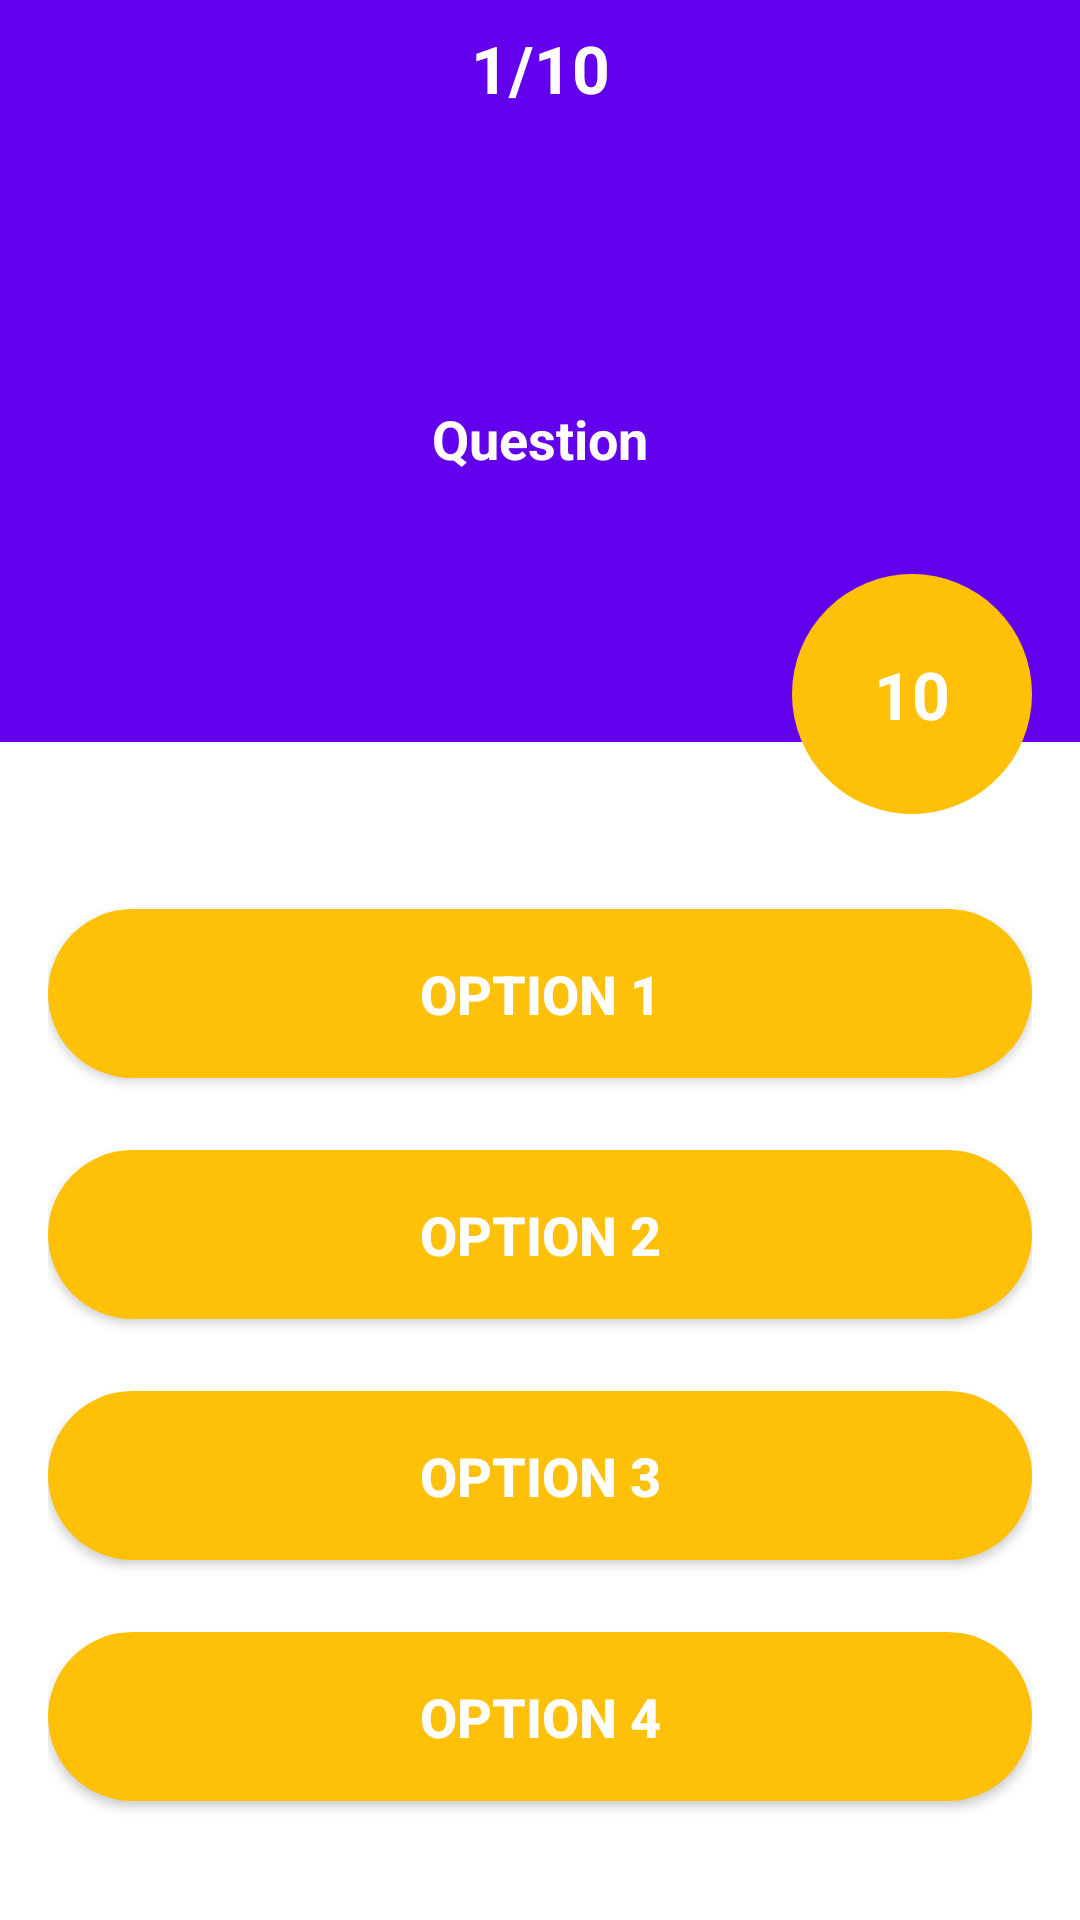

Reconstruct the res/layout file that produces this screen, plus the resources it refers to.
<!-- AndroidManifest.xml: application theme Theme.MockTrainer -->
<!-- res/layout/activity_question.xml -->
<?xml version="1.0" encoding="utf-8"?>
<androidx.constraintlayout.widget.ConstraintLayout xmlns:android="http://schemas.android.com/apk/res/android"
    xmlns:app="http://schemas.android.com/apk/res-auto"
    xmlns:tools="http://schemas.android.com/tools"
    android:layout_width="match_parent"
    android:layout_height="match_parent"
    tools:context=".QuestionActivity">

    <LinearLayout
        android:id="@+id/linearLayout"
        android:layout_width="0dp"
        android:layout_height="wrap_content"
        android:background="@drawable/gradient_bg"
        android:orientation="vertical"
        app:layout_constraintEnd_toEndOf="parent"
        app:layout_constraintStart_toStartOf="parent"
        app:layout_constraintTop_toTopOf="parent">

        <TextView
            android:id="@+id/que_no"
            android:layout_width="match_parent"
            android:layout_height="wrap_content"
            android:gravity="center"
            android:padding="8dp"
            android:text="1/10"
            android:textColor="@color/white"
            android:textSize="22sp"
            android:textStyle="bold" />

        <TextView
            android:id="@+id/question"
            android:layout_width="match_parent"
            android:layout_height="170dp"
            android:layout_margin="16dp"
            android:gravity="center"
            android:text="Question"
            android:textColor="@color/white"
            android:textSize="18sp"
            android:textStyle="bold" />
    </LinearLayout>

    <LinearLayout
        android:id="@+id/linearLayout2"
        android:layout_width="0dp"
        android:layout_height="0dp"
        android:layout_marginBottom="16dp"
        android:layout_marginEnd="16dp"
        android:layout_marginStart="16dp"
        android:layout_marginTop="32dp"
        android:gravity="center"
        android:orientation="vertical"
        app:layout_constraintBottom_toBottomOf="parent"
        app:layout_constraintEnd_toEndOf="parent"
        app:layout_constraintStart_toStartOf="parent"
        app:layout_constraintTop_toBottomOf="@+id/linearLayout">

        <Button
            android:id="@+id/option1"
            android:layout_width="match_parent"
            android:layout_height="wrap_content"
            android:layout_marginBottom="24dp"
            android:background="@drawable/round_corner"
            android:elevation="3dp"
            android:padding="16dp"
            android:text="OPTION 1"
            android:textColor="@color/white"
            android:textSize="18sp"
            android:textStyle="bold" />

        <Button
            android:id="@+id/option2"
            android:layout_width="match_parent"
            android:layout_height="wrap_content"
            android:layout_marginBottom="24dp"
            android:background="@drawable/round_corner"
            android:elevation="3dp"
            android:padding="16dp"
            android:text="OPTION 2"
            android:textColor="@color/white"
            android:textSize="18sp"
            android:textStyle="bold" />

        <Button
            android:id="@+id/option3"
            android:layout_width="match_parent"
            android:layout_height="wrap_content"
            android:layout_marginBottom="24dp"
            android:background="@drawable/round_corner"
            android:elevation="3dp"
            android:padding="16dp"
            android:text="OPTION 3"
            android:textColor="@color/white"
            android:textSize="18sp"
            android:textStyle="bold" />

        <Button
            android:id="@+id/option4"
            android:layout_width="match_parent"
            android:layout_height="wrap_content"
            android:background="@drawable/round_corner"
            android:elevation="3dp"
            android:padding="16dp"
            android:text="OPTION 4"
            android:textColor="@color/white"
            android:textSize="18sp"
            android:textStyle="bold" />


    </LinearLayout>

    <TextView
        android:id="@+id/countdown"
        android:layout_width="80dp"
        android:layout_height="80dp"
        android:layout_marginEnd="16dp"
        android:layout_marginBottom="8dp"
        android:text="10"
        android:textColor="@color/white"
        android:textSize="22sp"
        android:gravity="center"
        android:textStyle="bold"
        android:background="@drawable/round_corner"
        app:layout_constraintBottom_toTopOf="@+id/linearLayout2"
        app:layout_constraintEnd_toEndOf="parent" />
</androidx.constraintlayout.widget.ConstraintLayout>
<!-- resources referenced by this layout -->
<resources>
  <!-- drawable gradient_bg (drawable) -->
  <?xml version="1.0" encoding="utf-8"?>
  <shape xmlns:android="http://schemas.android.com/apk/res/android"
      android:shape="rectangle">
      <gradient android:startColor="@color/design_default_color_primary"
          android:endColor="@color/design_default_color_primary"
          android:angle="135"/>
  
  </shape>
  <!-- drawable round_corner (drawable) -->
  <?xml version="1.0" encoding="utf-8"?>
  <shape android:shape="rectangle" xmlns:android="http://schemas.android.com/apk/res/android">
  
      <corners android:radius="300dp"></corners>
      <solid android:color="#FFC107"></solid>
  </shape>
  <style name="Theme.MockTrainer" parent="Theme.MaterialComponents.DayNight.DarkActionBar">
          
          <item name="colorPrimary">@color/purple_500</item>
          <item name="colorPrimaryVariant">@color/purple_700</item>
          <item name="colorOnPrimary">@color/white</item>
          
          <item name="colorSecondary">@color/teal_200</item>
          <item name="colorSecondaryVariant">@color/teal_700</item>
          <item name="colorOnSecondary">@color/black</item>
          
          <item name="android:statusBarColor" tools:targetApi="l">?attr/colorPrimaryVariant</item>
          
      </style>
  <!-- not gathered from this repository: default colours our renderer supplied (Android Studio template values) -->
  <color name="purple_500">#FF6200EE</color>
  <color name="purple_700">#FF3700B3</color>
  <color name="teal_200">#FF03DAC5</color>
  <color name="teal_700">#FF018786</color>
  <color name="black">#FF000000</color>
  <color name="white">#FFFFFFFF</color>
</resources>
